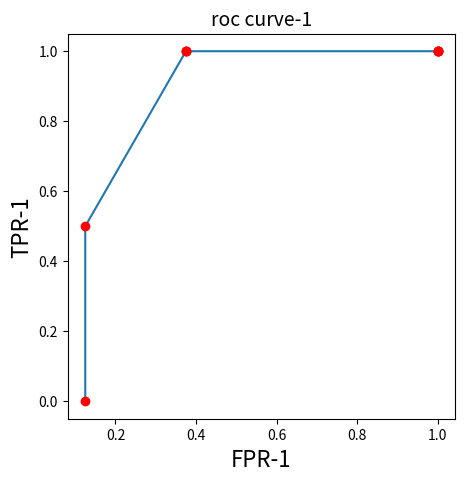
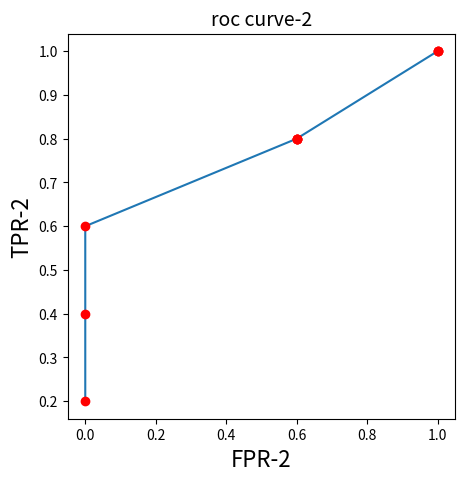
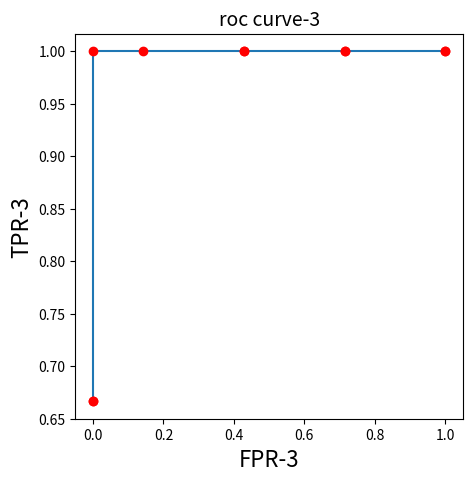
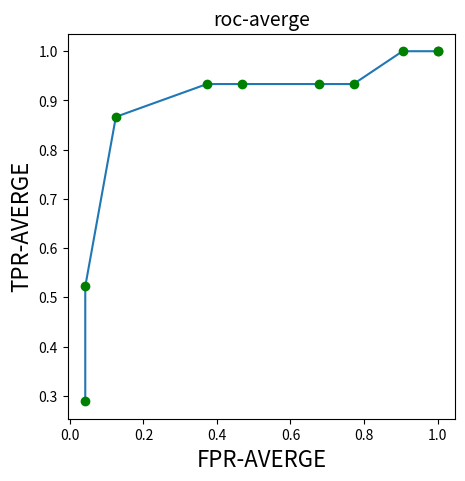

The matplotlib source for these figures, in order:
# 作者:liuqing
# 讲师:james
# 开发日期:2024/3/28
import matplotlib.pyplot as plt

true = [[0, 0, 1], [0, 1, 0], [1, 0, 0], [0, 0, 1], [1, 0, 0], [0, 1, 0], [0, 1, 0], [0, 1, 0], [0, 0, 1], [0, 1, 0]]
predict = [[0.1, 0.2, 0.7], [0.1, 0.6, 0.3], [0.5, 0.2, 0.3], [0.1, 0.1, 0.8], [0.4, 0.2, 0.4], [0.6, 0.3, 0.1],
           [0.4, 0.2, 0.4], [0.4, 0.1, 0.5], [0.1, 0.1, 0.8], [0.1, 0.8, 0.1]]
avergex = [0.0, 0.0, 0.0, 0.0, 0.0, 0.0, 0.0, 0.0, 0.0, 0.0]
avergey = [0.0, 0.0, 0.0, 0.0, 0.0, 0.0, 0.0, 0.0, 0.0, 0.0]
for i in range(3):

    TPR = []
    FPR = []

    aa = [item[i] for item in predict]
    p1 = [item[i] for item in true]
    pp = list(zip(p1, aa))
    print(pp)
    pp.sort(key=lambda x: x[1], reverse=True)
    print(pp)
    aa.sort(reverse=True)
    print(aa)
    for a in aa:
        tp = 0
        fn = 0
        fp = 0
        tn = 0
        x = 0
        y = 0

        for p in pp:
            if (p[0] == 1) and (p[1] >= a):
                tp = tp + 1  # 注意‘1’和 1的区别 ok
            elif (p[0] == 1) and (p[1] < a):
                fn = fn + 1
            elif (p[0] == 0) and (p[1] >= a):
                fp = fp + 1
            elif (p[0] == 0) and (p[1] < a):
                tn = tn + 1

        if (tp + fn) == 0:
            x = 0
        else:
            x = float(tp) / (tp + fn)
        if (tn + fp) == 0:  # 注意除数不能为零
            fpr = 0
        else:
            fpr = float(fp) / (tn + fp)

        TPR.append(x)
        FPR.append(fpr)

    avergex = [x + y for x, y in zip(avergex, TPR)]
    avergey = [x + y for x, y in zip(avergey, FPR)]
    plt.figure(i + 1)  # 分为三个图画出图像
    plt.figure(figsize=(5, 5))
    plt.title('roc curve-' + str(i + 1), fontsize=14)
    plt.plot(FPR, TPR)
    plt.plot(FPR, TPR, 'ro')
    plt.ylabel('TPR-' + str(i + 1), fontsize=16)
    plt.xlabel('FPR-' + str(i + 1), fontsize=16)
avergex = [round(x / 3, 4) for x in avergex]
avergey = [round(x / 3, 4) for x in avergey]
plt.figure(figsize=(5, 5))
plt.title('roc-averge', fontsize=14)
plt.xlabel('FPR-AVERGE', fontsize=16)
plt.ylabel('TPR-AVERGE', fontsize=16)
plt.plot(avergey, avergex)
plt.plot(avergey, avergex, 'go')
plt.show()

